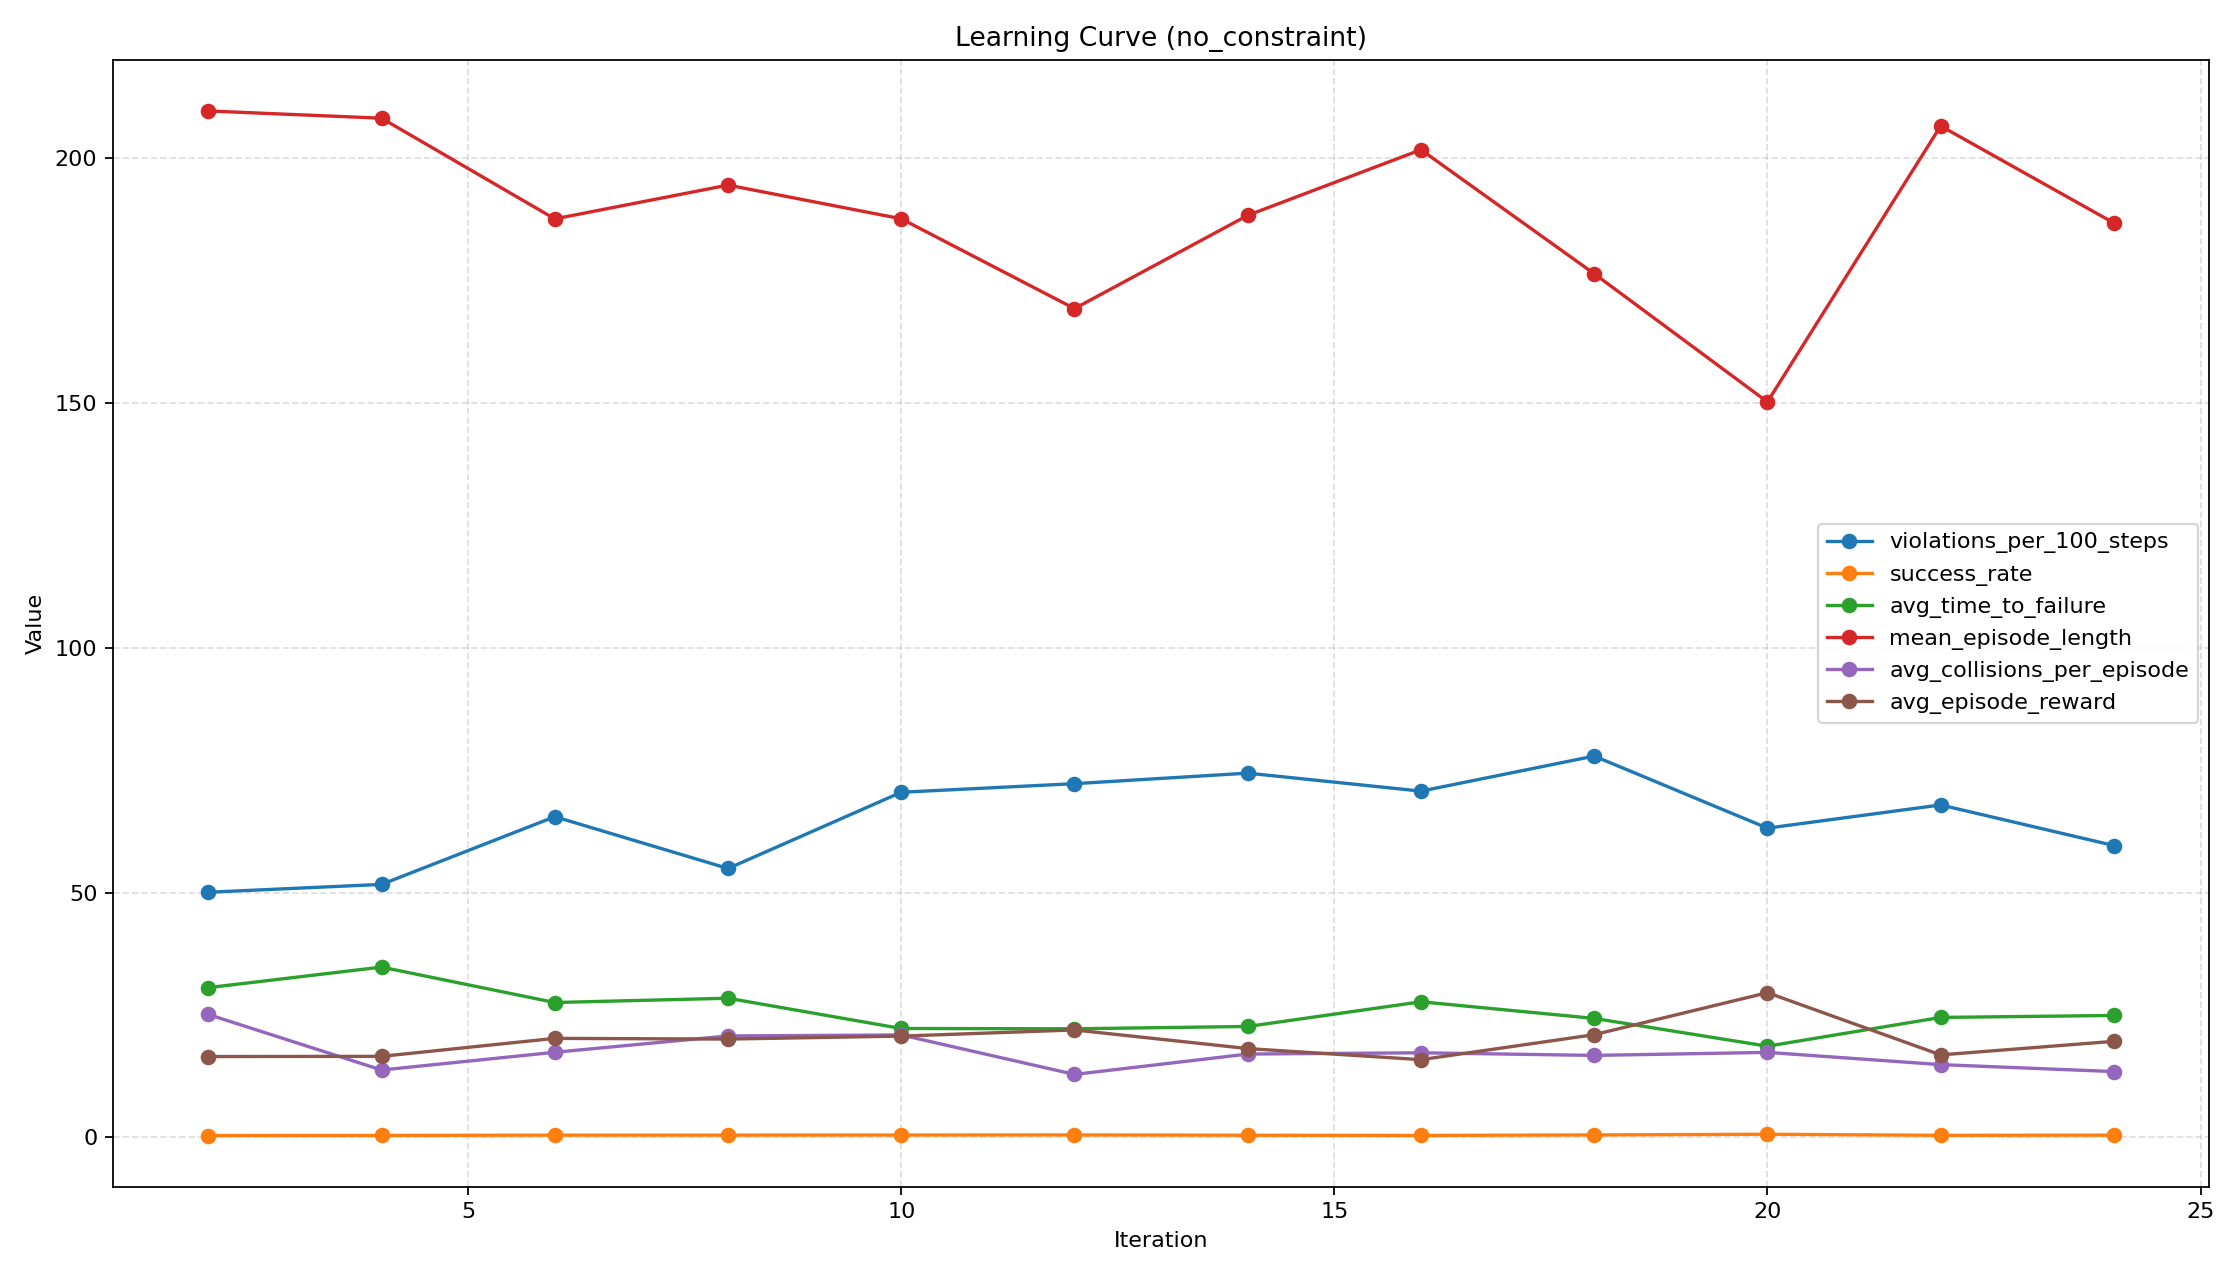

The table this chart was drawn from, first rows:
iteration, timesteps, episodes, success_rate, mean_episode_length, avg_episode_reward, violations_per_100_steps, avg_time_to_failure, failure_rate, avg_collisions_per_episode, avg_oob_per_episode, avg_speed_violations_per_episode, avg_falls_per_episode, avg_total_violations_per_episode
2, 16384, 50, 0.38, 209.6, 16.51, 50.07, 30.58, 0.96, 25.1, 1.88, 5.3, 82.24, 114.5
4, 32768, 50, 0.4, 208.1, 16.55, 51.66, 34.78, 1.0, 13.76, 17.06, 11.82, 84.94, 127.6
6, 49152, 50, 0.46, 187.6, 20.22, 65.49, 27.54, 0.96, 17.38, 27.84, 8.46, 93.22, 146.9
8, 65536, 50, 0.46, 194.5, 20.08, 54.92, 28.42, 1.0, 20.72, 26.94, 10.18, 58.06, 115.9
10, 81920, 50, 0.48, 187.6, 20.69, 70.48, 22.24, 1.0, 20.92, 51.88, 19.24, 78.28, 170.3
12, 98304, 50, 0.5, 169.3, 21.94, 72.24, 22.18, 1.0, 12.86, 58.2, 15.8, 72.2, 159.1
14, 114688, 50, 0.44, 188.3, 18.14, 74.39, 22.65, 0.98, 17.02, 67.84, 19.8, 70.6, 175.3
16, 131072, 50, 0.4, 201.7, 15.87, 70.71, 27.69, 0.98, 17.28, 51.46, 19.74, 79.06, 167.5
18, 147456, 50, 0.5, 176.4, 20.98, 77.87, 24.3, 1.0, 16.74, 60.62, 25.46, 70.44, 173.3
20, 163840, 50, 0.64, 150.2, 29.55, 63.16, 18.62, 1.0, 17.36, 38.18, 21.98, 45.0, 122.5
22, 180224, 50, 0.42, 206.6, 16.85, 67.89, 24.5, 1.0, 14.86, 58.84, 28.8, 64.0, 166.5
24, 196608, 50, 0.46, 186.7, 19.62, 59.6, 24.9, 1.0, 13.44, 35.1, 23.58, 55.44, 127.6
